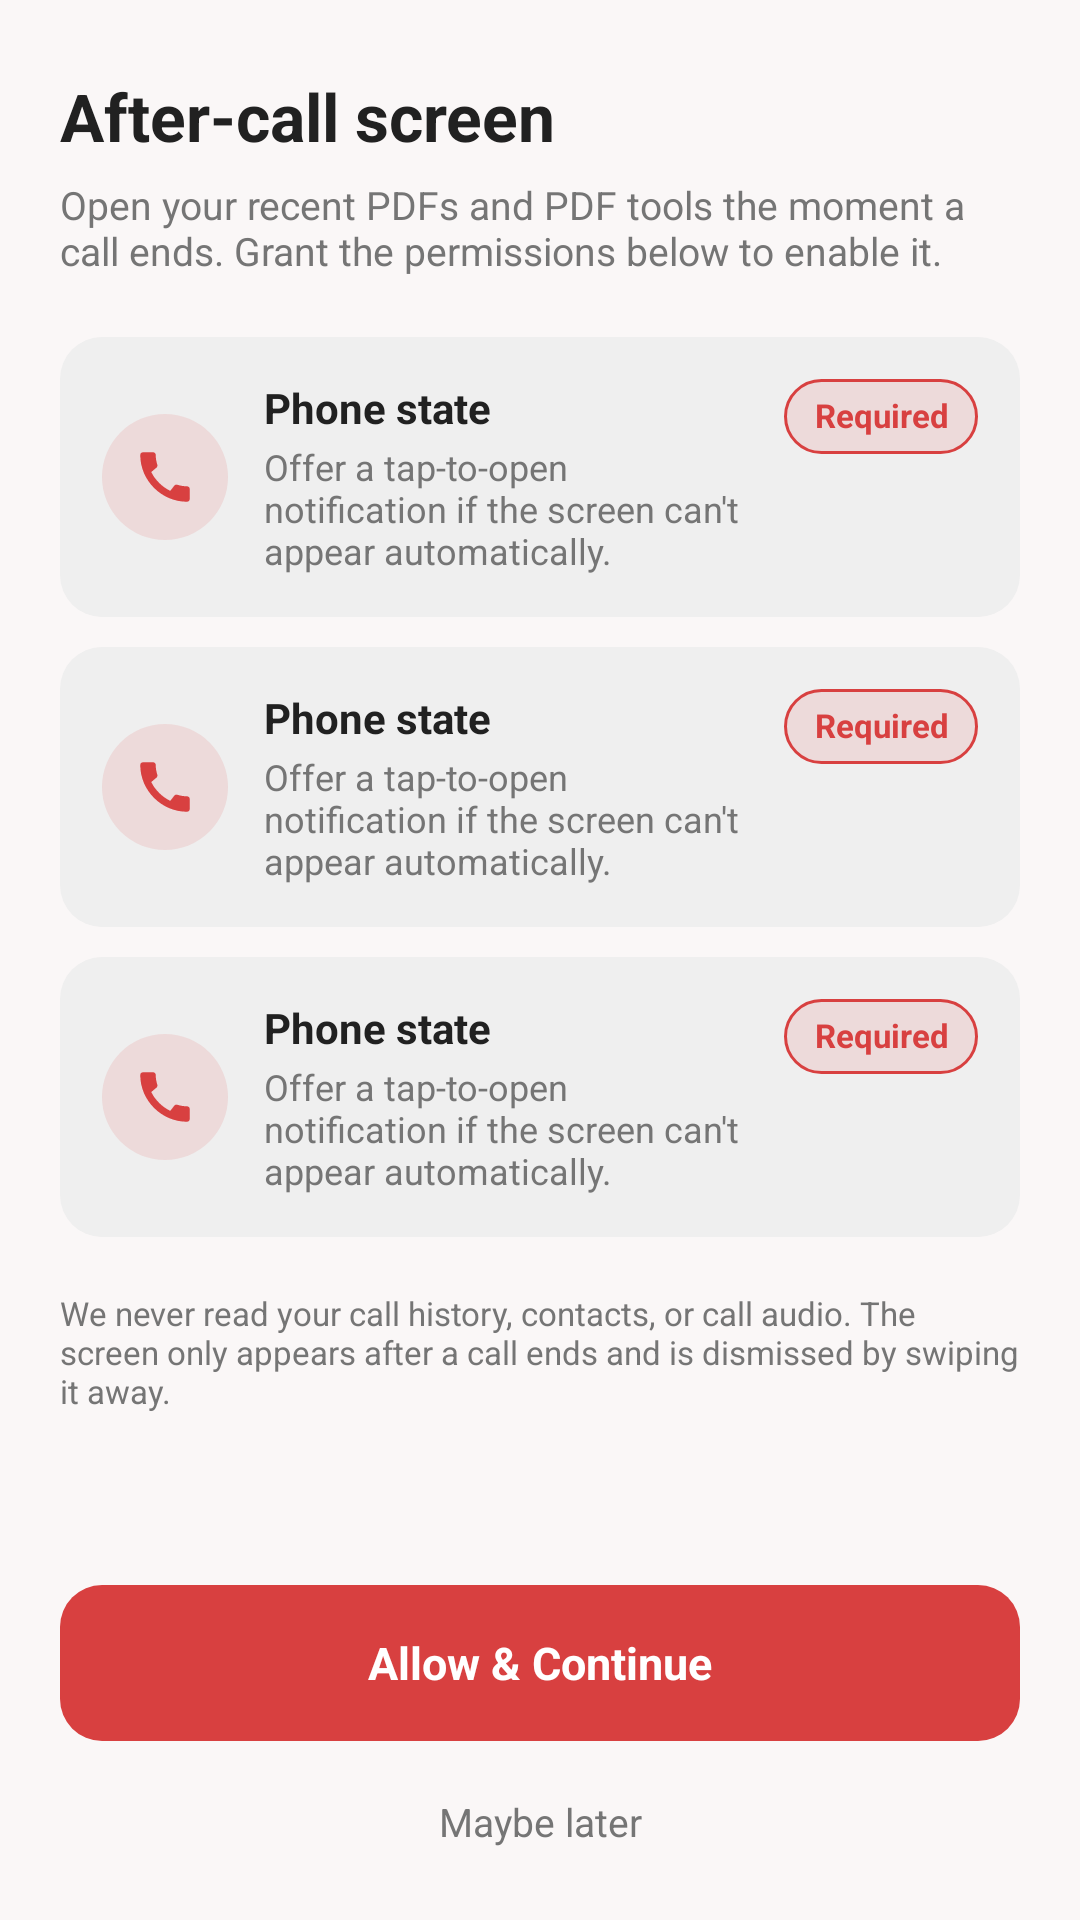

Reconstruct the res/layout file that produces this screen, plus the resources it refers to.
<!-- AndroidManifest.xml: activity theme Theme.PdfReaderNeo -->
<!-- res/layout/activity_after_call_permission.xml -->
<?xml version="1.0" encoding="utf-8"?>
<androidx.coordinatorlayout.widget.CoordinatorLayout xmlns:android="http://schemas.android.com/apk/res/android"
    xmlns:app="http://schemas.android.com/apk/res-auto"
    xmlns:tools="http://schemas.android.com/tools"
    android:layout_width="match_parent"
    android:layout_height="match_parent"
    android:background="@color/colorBackground"
    android:fitsSystemWindows="true">

    <androidx.core.widget.NestedScrollView
        android:layout_width="match_parent"
        android:layout_height="match_parent"
        android:clipToPadding="false"
        android:paddingBottom="96dp">

        <LinearLayout
            android:layout_width="match_parent"
            android:layout_height="wrap_content"
            android:orientation="vertical"
            android:paddingHorizontal="20dp"
            android:paddingTop="24dp">

            <TextView
                android:layout_width="wrap_content"
                android:layout_height="wrap_content"
                android:text="@string/after_call_perm_title"
                android:textColor="@color/colorText"
                android:textSize="22sp"
                android:textStyle="bold" />

            <TextView
                android:layout_width="match_parent"
                android:layout_height="wrap_content"
                android:layout_marginTop="6dp"
                android:text="@string/after_call_perm_subtitle"
                android:textColor="@color/colorTextOpacity"
                android:textSize="13sp" />

            <include
                android:id="@+id/cardPhone"
                layout="@layout/item_after_call_permission_card"
                android:layout_width="match_parent"
                android:layout_height="wrap_content"
                android:layout_marginTop="20dp" />

            <include
                android:id="@+id/cardOverlay"
                layout="@layout/item_after_call_permission_card"
                android:layout_width="match_parent"
                android:layout_height="wrap_content"
                android:layout_marginTop="10dp" />

            <include
                android:id="@+id/cardNotify"
                layout="@layout/item_after_call_permission_card"
                android:layout_width="match_parent"
                android:layout_height="wrap_content"
                android:layout_marginTop="10dp" />

            <TextView
                android:id="@+id/textRationale"
                android:layout_width="match_parent"
                android:layout_height="wrap_content"
                android:layout_marginTop="18dp"
                android:text="@string/after_call_perm_rationale"
                android:textColor="@color/colorTextOpacity"
                android:textSize="11sp" />

        </LinearLayout>

    </androidx.core.widget.NestedScrollView>

    <LinearLayout
        android:layout_width="match_parent"
        android:layout_height="wrap_content"
        android:layout_gravity="bottom"
        android:background="@color/colorBackground"
        android:gravity="center"
        android:orientation="vertical"
        android:paddingHorizontal="20dp"
        android:paddingVertical="14dp">

        <TextView
            android:id="@+id/buttonContinue"
            android:layout_width="match_parent"
            android:layout_height="52dp"
            android:background="@drawable/bg_after_call_button_primary"
            android:gravity="center"
            android:text="@string/after_call_perm_continue"
            android:textColor="@android:color/white"
            android:textSize="15sp"
            android:textStyle="bold" />

        <TextView
            android:id="@+id/buttonSkip"
            android:layout_width="match_parent"
            android:layout_height="wrap_content"
            android:layout_marginTop="8dp"
            android:gravity="center"
            android:padding="10dp"
            android:text="@string/after_call_perm_skip"
            android:textColor="@color/colorTextOpacity"
            android:textSize="13sp" />

    </LinearLayout>

</androidx.coordinatorlayout.widget.CoordinatorLayout>
<!-- res/layout/item_after_call_permission_card.xml (included above) -->
<?xml version="1.0" encoding="utf-8"?>
<androidx.constraintlayout.widget.ConstraintLayout xmlns:android="http://schemas.android.com/apk/res/android"
    xmlns:app="http://schemas.android.com/apk/res-auto"
    xmlns:tools="http://schemas.android.com/tools"
    android:id="@+id/permCardRoot"
    android:layout_width="match_parent"
    android:layout_height="wrap_content"
    android:background="@drawable/bg_after_call_card"
    android:clickable="true"
    android:focusable="true"
    android:minHeight="74dp"
    android:padding="14dp"
    tools:ignore="HardcodedText">

    <ImageView
        android:id="@+id/imagePermBg"
        android:layout_width="42dp"
        android:layout_height="42dp"
        android:background="@drawable/bg_after_call_icon_circle"
        android:importantForAccessibility="no"
        app:layout_constraintBottom_toBottomOf="parent"
        app:layout_constraintStart_toStartOf="parent"
        app:layout_constraintTop_toTopOf="parent"
        tools:ignore="ContentDescription" />

    <ImageView
        android:id="@+id/imagePermIcon"
        android:layout_width="22dp"
        android:layout_height="22dp"
        app:layout_constraintBottom_toBottomOf="@id/imagePermBg"
        app:layout_constraintEnd_toEndOf="@id/imagePermBg"
        app:layout_constraintStart_toStartOf="@id/imagePermBg"
        app:layout_constraintTop_toTopOf="@id/imagePermBg"
        tools:ignore="ContentDescription"
        tools:src="@drawable/ic_after_call_phone" />

    <TextView
        android:id="@+id/textPermLabel"
        android:layout_width="0dp"
        android:layout_height="wrap_content"
        android:layout_marginStart="12dp"
        android:layout_marginEnd="12dp"
        android:textColor="@color/colorText"
        android:textSize="14sp"
        android:textStyle="bold"
        app:layout_constraintEnd_toStartOf="@id/textPermStatus"
        app:layout_constraintStart_toEndOf="@id/imagePermBg"
        app:layout_constraintTop_toTopOf="parent"
        tools:text="Phone state" />

    
    <TextView
        android:id="@+id/textPermDesc"
        android:layout_width="0dp"
        android:layout_height="wrap_content"
        android:layout_marginTop="2dp"
        android:textColor="@color/colorTextOpacity"
        android:textSize="12sp"
        app:layout_constraintBottom_toBottomOf="parent"
        app:layout_constraintEnd_toEndOf="@id/textPermLabel"
        app:layout_constraintStart_toStartOf="@id/textPermLabel"
        app:layout_constraintTop_toBottomOf="@id/textPermLabel"
        tools:text="Offer a tap-to-open notification if the screen can't appear automatically." />

    
    <TextView
        android:id="@+id/textPermStatus"
        android:layout_width="wrap_content"
        android:layout_height="wrap_content"
        android:background="@drawable/bg_after_call_pill_required"
        android:gravity="center"
        android:includeFontPadding="false"
        android:paddingHorizontal="10dp"
        android:paddingVertical="6dp"
        android:textSize="11sp"
        android:textStyle="bold"
        app:layout_constraintEnd_toEndOf="parent"
        app:layout_constraintTop_toTopOf="@id/textPermLabel"
        tools:text="Required"
        tools:textColor="@color/colorAccent" />

</androidx.constraintlayout.widget.ConstraintLayout>
<!-- resources referenced by this layout -->
<resources>
  <color name="colorAccent">#D84040</color>
  <color name="colorBackground">#FAF7F7</color>
  <color name="colorText">#212121</color>
  <color name="colorTextOpacity">#757575</color>
  <!-- drawable bg_after_call_button_primary (drawable) -->
  <shape xmlns:android="http://schemas.android.com/apk/res/android"
      android:shape="rectangle">
      <corners android:radius="14dp" />
      <solid android:color="@color/colorAccent" />
  </shape>
  <!-- drawable bg_after_call_card (drawable) -->
  <shape xmlns:android="http://schemas.android.com/apk/res/android"
      android:shape="rectangle">
      <corners android:radius="14dp" />
      <solid android:color="@color/colorCardBackground" />
  </shape>
  <!-- drawable bg_after_call_icon_circle (drawable) -->
  <shape xmlns:android="http://schemas.android.com/apk/res/android"
      android:shape="oval">
      <solid android:color="@color/colorAccent12" />
  </shape>
  <!-- drawable bg_after_call_pill_required (drawable) -->
  <shape xmlns:android="http://schemas.android.com/apk/res/android"
      android:shape="rectangle">
      <corners android:radius="999dp" />
      <solid android:color="@color/colorAccent12" />
      <stroke
          android:width="1dp"
          android:color="@color/colorAccent" />
  </shape>
  <!-- drawable ic_after_call_phone (drawable) -->
  <vector xmlns:android="http://schemas.android.com/apk/res/android"
      android:width="24dp"
      android:height="24dp"
      android:viewportWidth="24"
      android:viewportHeight="24"
      android:tint="@color/colorAccent">
      <path
          android:fillColor="@android:color/white"
          android:pathData="M20.01,15.38c-1.23,0 -2.42,-0.2 -3.53,-0.56 -0.35,-0.12 -0.74,-0.03 -1.01,0.24l-1.57,1.97c-2.83,-1.35 -5.48,-3.9 -6.89,-6.83l1.95,-1.66c0.27,-0.28 0.35,-0.67 0.24,-1.02 -0.37,-1.11 -0.56,-2.3 -0.56,-3.53 0,-0.54 -0.45,-0.99 -0.99,-0.99H4.19C3.65,3 3,3.24 3,3.99 3,13.28 10.73,21 20.01,21c0.71,0 0.99,-0.63 0.99,-1.18v-3.45c0,-0.54 -0.45,-0.99 -0.99,-0.99z" />
  </vector>
  <string name="after_call_perm_continue">Allow &amp; Continue</string>
  <string name="after_call_perm_rationale">We never read your call history, contacts, or call audio. The screen only appears after a call ends and is dismissed by swiping it away.</string>
  <string name="after_call_perm_skip">Maybe later</string>
  <string name="after_call_perm_subtitle">Open your recent PDFs and PDF tools the moment a call ends. Grant the permissions below to enable it.</string>
  <string name="after_call_perm_title">After-call screen</string>
  <style name="Theme.PdfReaderNeo" parent="Theme.Space">
          <item name="android:windowOptOutEdgeToEdgeEnforcement" tools:ignore="NewApi">true</item>
          <item name="android:actionOverflowButtonStyle">@style/Theme.PdfReaderNeo.ActionButtonOverflow</item>
          <item name="android:popupMenuStyle">@style/Theme.PdfReaderNeo.PopupMenu.Light</item>
          <item name="android:statusBarColor">@color/colorPrimaryDark</item>
          <item name="android:navigationBarColor">@color/colorBackground</item>
      </style>
  <color name="colorCardBackground">#EFEFEF</color>
  <color name="colorAccent12">#1FD84040</color>
  <style name="Theme.PdfReaderNeo.ActionButtonOverflow" parent="android:style/Widget.Holo.ActionButton.Overflow">
          <item name="android:src">@drawable/ic_menu_options</item>
      </style>
  <style name="Theme.PdfReaderNeo.PopupMenu.Light" parent="Widget.Material3.PopupMenu">
          <item name="android:backgroundTint">@color/colorCardBackground</item>
          <item name="popupMenuBackground">@drawable/ic_bg_rounded_8sdp</item>
          <item name="android:fontFamily">@font/medium</item>
          <item name="android:textSize">@dimen/_11sdp</item>
          <item name="android:textColor">@color/colorText</item>
          <item name="android:popupElevation">@dimen/_1sdp</item>
      </style>
  <color name="colorPrimaryDark">#FAF7F7</color>
</resources>
